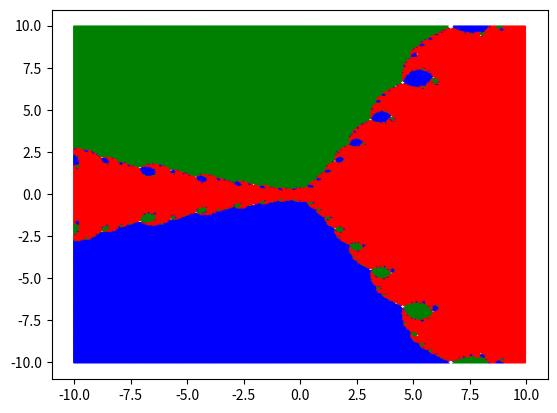

Python code for this plot:
from time import sleep
import matplotlib.pyplot as plt
import numpy as np
import cmath as bmath

class plot():
  def __init__(self,fig,ax):
      self.fig = fig
      self.ax = ax
      self.scatter = make_plot([-10,10],[-10,10])
  
  def resize(self,event):
    print('clicked')
    self.scatter.remove()
    self.scatter = make_plot(self.ax.get_xbound(),self.ax.get_ybound())


def f(x):
  return(x**3-x**2+x-1)
  


def f_prime(x):
  return(3*(x**2)-2*x+1)


def newtons_method(x):
  while True:
    f_p=f_prime(x) 
    fn = f(x)
    if abs(fn)<= .00001:
      return(x)
    if f_p == 0:
      return(0)
    if abs(fn) > 10000:
      return(0)
    x=x-fn/f_p

def find_roots():
  return([0,1,complex(0,1),complex(0,-1)])


def colorize(y,roots):
  return(['white','red','green','blue'][min_index(list(map(lambda root:abs(root-y),roots)))])


def min_index(jimbo):
  return(jimbo.index(min(jimbo)))


def make_plot(x,y):
  x = np.arange(x[0],x[1],(x[1]-x[0])/400)
  y = np.arange(y[0],y[1],(y[1]-y[0])/400)
  x1,x2 = np.meshgrid(x,y)
  cx = list(map(complex,x1.flatten(),x2.flatten()))
  roots = [find_roots()]*len(cx)
  root = list(map(newtons_method,cx)) 
  c = list(map(colorize,root,roots))
  return(plt.scatter(x1.flatten(),x2.flatten(),c = c,s = 1,marker = '.'))


def main():
  fig,ax = plt.subplots()
  p = plot(fig,ax)
  p.fig.canvas.mpl_connect('button_release_event',p.resize)
  plt.show()


main()